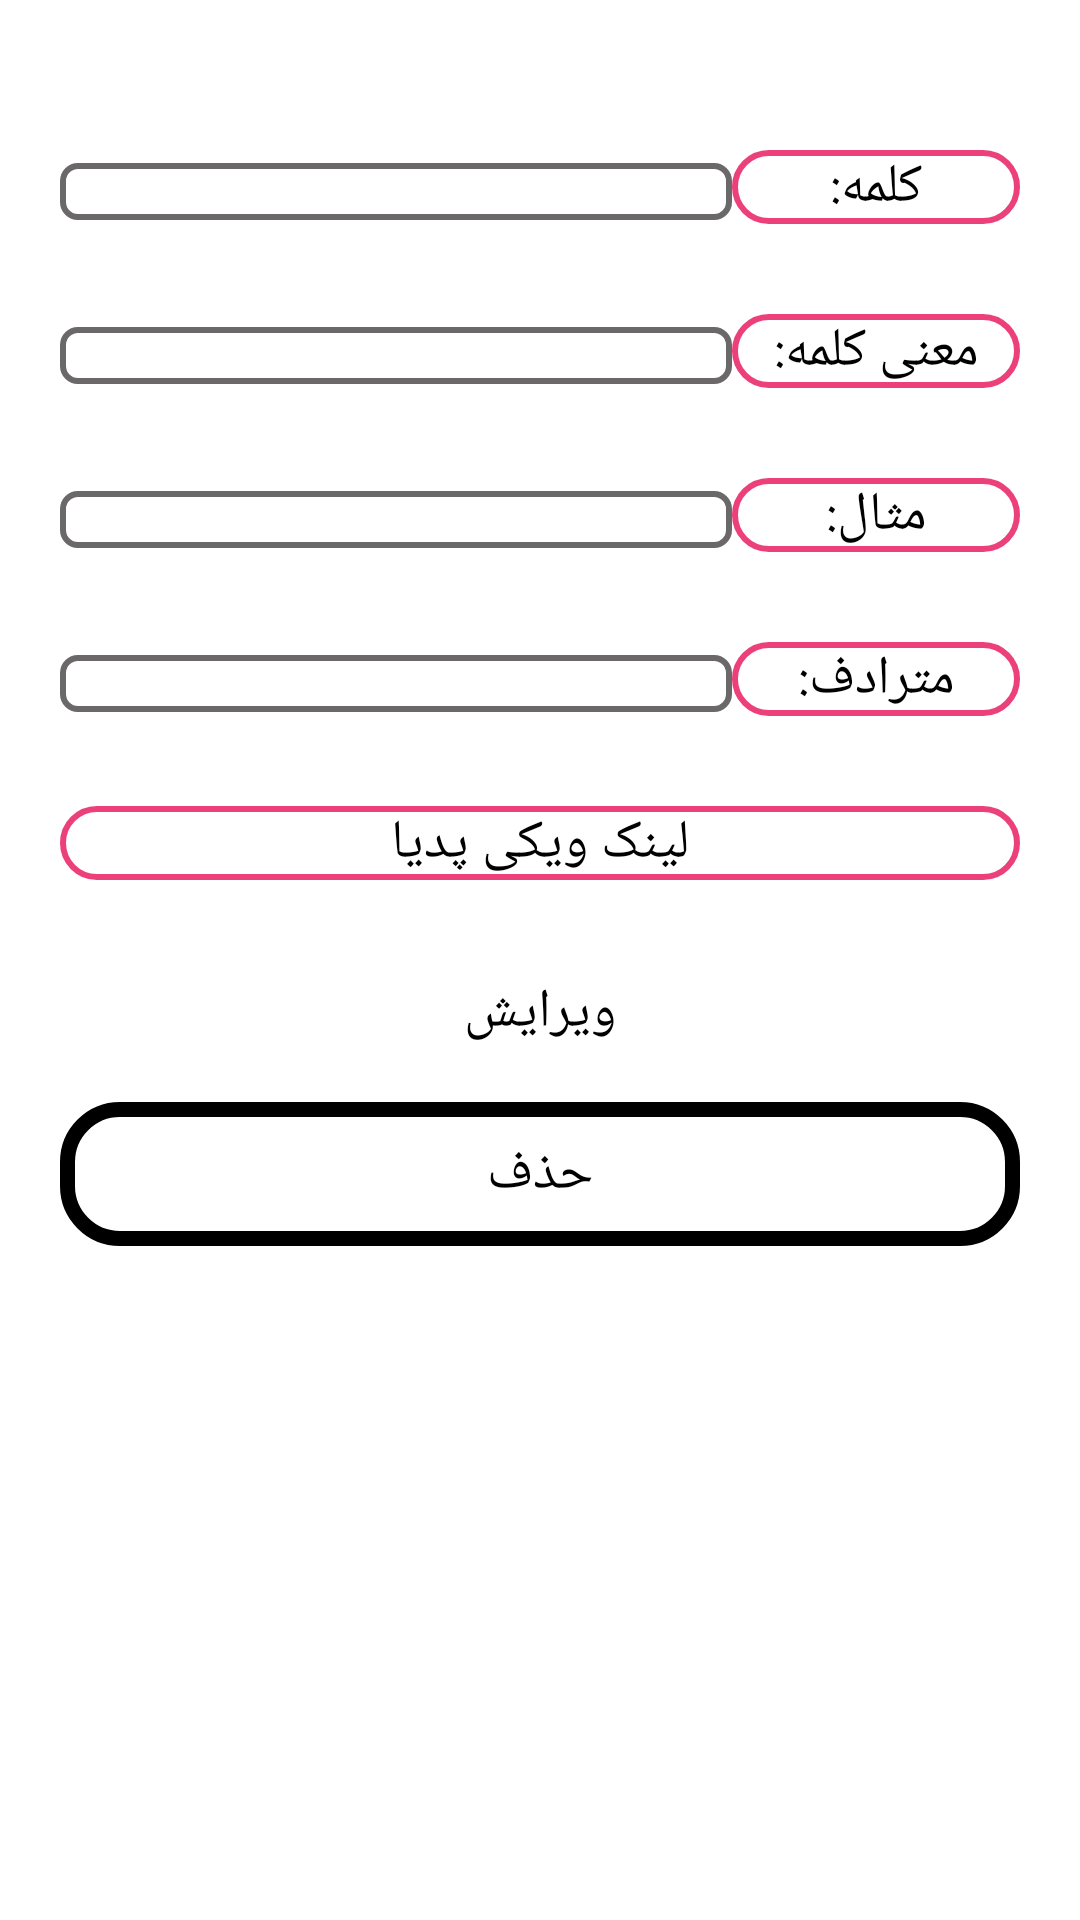

The Android layout XML behind this screen, and the referenced resources:
<!-- AndroidManifest.xml: application theme Theme.Translator -->
<!-- res/layout/fragment_show_and_edit.xml -->
<?xml version="1.0" encoding="utf-8"?>
<layout xmlns:android="http://schemas.android.com/apk/res/android"
    xmlns:tools="http://schemas.android.com/tools"
    xmlns:app="http://schemas.android.com/apk/res-auto">
    <ScrollView
        android:layout_width="match_parent"
        android:layout_height="match_parent">
    <LinearLayout
        android:layout_width="match_parent"
        android:layout_height="match_parent"
        tools:context=".ShowAndEditFragment"
        android:orientation="vertical"
        android:padding="20dp">
        <LinearLayout
            android:layout_width="match_parent"
            android:layout_height="wrap_content"
            android:orientation="horizontal"
            android:weightSum="100"
            android:layout_marginTop="30dp">
            <TextView
                android:id="@+id/word"
                android:layout_width="match_parent"
                android:layout_height="wrap_content"
                android:layout_weight="30"
                android:gravity="center"
                android:background="@drawable/grey"/>
            <TextView
                android:layout_width="match_parent"
                android:layout_height="wrap_content"
                android:text="@string/word"
                android:textSize="18sp"
                android:gravity="center"
                android:layout_weight="70"
                android:background="@drawable/pink"/>
        </LinearLayout>
        <LinearLayout
            android:layout_width="match_parent"
            android:layout_height="wrap_content"
            android:orientation="horizontal"
            android:weightSum="100"
            android:layout_marginTop="30dp">
            <TextView
                android:id="@+id/meaningOfWord"
                android:layout_width="match_parent"
                android:layout_height="wrap_content"
                android:layout_weight="30"
                android:gravity="center"
                android:background="@drawable/grey"/>
            <TextView
                android:layout_width="match_parent"
                android:layout_height="wrap_content"
                android:text="@string/meaningOfWord"
                android:textSize="18sp"
                android:gravity="center"
                android:layout_weight="70"
                android:background="@drawable/pink"/>
        </LinearLayout>
        <LinearLayout
            android:layout_width="match_parent"
            android:layout_height="wrap_content"
            android:orientation="horizontal"
            android:weightSum="100"
            android:layout_marginTop="30dp">
            <TextView
                android:id="@+id/example"
                android:layout_width="match_parent"
                android:layout_height="wrap_content"
                android:layout_weight="30"
                android:gravity="center"
                android:background="@drawable/grey"/>
            <TextView
                android:layout_width="match_parent"
                android:layout_height="wrap_content"
                android:text="@string/example"
                android:textSize="18sp"
                android:gravity="center"
                android:layout_weight="70"
                android:background="@drawable/pink"/>
        </LinearLayout>
        <LinearLayout
            android:layout_width="match_parent"
            android:layout_height="wrap_content"
            android:orientation="horizontal"
            android:weightSum="100"
            android:layout_marginTop="30dp">
            <TextView
                android:id="@+id/synonym"
                android:layout_width="match_parent"
                android:layout_height="wrap_content"
                android:layout_weight="30"
                android:gravity="center"
                android:background="@drawable/grey"/>
            <TextView
                android:layout_width="match_parent"
                android:layout_height="wrap_content"
                android:text="@string/synonym"
                android:textSize="18sp"
                android:gravity="center"
                android:layout_weight="70"
                android:background="@drawable/pink"/>
        </LinearLayout>
        <LinearLayout
            android:id="@+id/linkLL"
            android:layout_width="match_parent"
            android:layout_height="wrap_content"
            android:orientation="horizontal"
            android:weightSum="100"
            android:layout_marginTop="30dp">

            <TextView
                android:layout_width="match_parent"
                android:layout_height="wrap_content"
                android:text="@string/urlWikiPedia"
                android:textSize="18sp"
                android:gravity="center"
                android:layout_weight="70"
                android:background="@drawable/pink"/>
        </LinearLayout>

        <androidx.appcompat.widget.AppCompatButton
            android:id="@+id/edit"
            android:layout_width="match_parent"
            android:layout_height="wrap_content"
            android:text="@string/edit"
            android:layout_marginTop="20dp"
            android:textSize="18sp"
            android:background="@drawable/rectangle" />
        <com.google.android.material.button.MaterialButton
            android:id="@+id/delete"
            android:layout_width="match_parent"
            android:layout_height="60dp"
            android:text="@string/delete"
            app:strokeWidth ="5dp"
            app:strokeColor="@color/pink"
            android:textSize="18sp"
            app:cornerRadius="20dp"
            android:textColor="@color/black"
            style="@style/Widget.MaterialComponents.Button.TextButton"/>
        <LinearLayout
            android:id="@+id/editLL"
            android:layout_width="match_parent"
            android:layout_height="wrap_content"
            android:layout_marginTop="40dp"
            android:orientation="vertical"
            android:visibility="gone">


            <EditText
                android:layout_width="match_parent"
                android:layout_height="wrap_content"
                android:text="@string/editWord"
                android:textSize="25sp"
                android:gravity="center"
                android:background="@drawable/pink"/>

            <LinearLayout
                android:layout_width="match_parent"
                android:layout_height="wrap_content"
                android:orientation="horizontal"
                android:weightSum="100"
                android:layout_marginTop="30dp">
                <EditText
                    android:id="@+id/editedWord"
                    android:layout_width="match_parent"
                    android:layout_height="wrap_content"
                    android:layout_weight="30"
                    android:gravity="center"
                    android:background="@drawable/grey"/>
                <TextView
                    android:layout_width="match_parent"
                    android:layout_height="wrap_content"
                    android:text="@string/word"
                    android:textSize="18sp"
                    android:gravity="center"
                    android:layout_weight="70"
                    android:background="@drawable/pink"/>
            </LinearLayout>
            <LinearLayout
                android:layout_width="match_parent"
                android:layout_height="wrap_content"
                android:orientation="horizontal"
                android:weightSum="100"
                android:layout_marginTop="30dp">
                <EditText
                    android:id="@+id/editedMeaningOfWord"
                    android:layout_width="match_parent"
                    android:layout_height="wrap_content"
                    android:layout_weight="30"
                    android:gravity="center"
                    android:background="@drawable/grey"/>
                <TextView
                    android:layout_width="match_parent"
                    android:layout_height="wrap_content"
                    android:text="@string/meaningOfWord"
                    android:textSize="18sp"
                    android:gravity="center"
                    android:layout_weight="70"
                    android:background="@drawable/pink"/>
            </LinearLayout>
            <LinearLayout
                android:layout_width="match_parent"
                android:layout_height="wrap_content"
                android:orientation="horizontal"
                android:weightSum="100"
                android:layout_marginTop="30dp">
                <EditText
                    android:id="@+id/editedExample"
                    android:layout_width="match_parent"
                    android:layout_height="wrap_content"
                    android:layout_weight="30"
                    android:gravity="center"
                    android:background="@drawable/grey"/>
                <TextView
                    android:layout_width="match_parent"
                    android:layout_height="wrap_content"
                    android:text="@string/example"
                    android:textSize="18sp"
                    android:gravity="center"
                    android:layout_weight="70"
                    android:background="@drawable/pink"/>
            </LinearLayout>
            <LinearLayout
                android:layout_width="match_parent"
                android:layout_height="wrap_content"
                android:orientation="horizontal"
                android:weightSum="100"
                android:layout_marginTop="30dp">
                <EditText
                    android:id="@+id/editedSynonym"
                    android:layout_width="match_parent"
                    android:layout_height="wrap_content"
                    android:layout_weight="30"
                    android:gravity="center"
                    android:background="@drawable/grey"/>
                <TextView
                    android:layout_width="match_parent"
                    android:layout_height="wrap_content"
                    android:text="@string/synonym"
                    android:textSize="18sp"
                    android:gravity="center"
                    android:layout_weight="70"
                    android:background="@drawable/pink"/>
            </LinearLayout>
            <androidx.appcompat.widget.AppCompatButton
                android:id="@+id/registerEdition"
                android:layout_width="match_parent"
                android:layout_height="wrap_content"
                android:text="@string/registerEdition"
                android:layout_marginTop="20dp"
                android:textSize="18sp"
                android:background="@drawable/rectangle" />
        </LinearLayout>

    </LinearLayout>
    </ScrollView>
</layout>
<!-- resources referenced by this layout -->
<resources>
  <!-- drawable grey (drawable) -->
  <?xml version="1.0" encoding="utf-8"?>
  <shape xmlns:android="http://schemas.android.com/apk/res/android"
      android:shape="rectangle">
      <stroke
          android:color="#6A6869"
          android:width="2dp"/>
      <corners
          android:radius="5dp"/>
  
  </shape>
  <!-- drawable pink (drawable) -->
  <?xml version="1.0" encoding="utf-8"?>
  <shape xmlns:android="http://schemas.android.com/apk/res/android"
      android:shape="rectangle">
      <stroke
          android:color="#EC407A"
          android:width="2dp"/>
      <corners
          android:radius="20dp"/>
  
  </shape>
  <!-- drawable rectangle (drawable) -->
  <?xml version="1.0" encoding="utf-8"?>
  <shape xmlns:android="http://schemas.android.com/apk/res/android"
      android:shape="rectangle">
      <solid
          android:color="@color/pink"/>
      <corners
          android:radius="20dp"/>
  
  
  </shape>
  <string name="delete">حذف</string>
  <string name="edit">ویرایش</string>
  <string name="editWord">ویرایش کلمه:</string>
  <string name="example">مثال:</string>
  <string name="meaningOfWord">معنی کلمه:</string>
  <string name="registerEdition">ثبت تغییرات</string>
  <string name="synonym">مترادف:</string>
  <string name="urlWikiPedia">لینک ویکی پدیا</string>
  <string name="word">کلمه:</string>
  <style name="Theme.Translator" parent="Theme.MaterialComponents.DayNight.DarkActionBar">
          
          <item name="colorPrimary">@color/purple_500</item>
          <item name="android:textColor">@color/black</item>
          <item name="colorPrimaryVariant">@color/purple_700</item>
          <item name="colorOnPrimary">@color/white</item>
          
          <item name="colorSecondary">@color/teal_200</item>
          <item name="colorSecondaryVariant">@color/teal_700</item>
          <item name="colorOnSecondary">@color/black</item>
          
          <item name="android:statusBarColor" tools:targetApi="l">?attr/colorPrimaryVariant</item>
          
      </style>
  <!-- not gathered from this repository: default colours our renderer supplied (Android Studio template values) -->
  <color name="purple_500">#FF6200EE</color>
  <color name="purple_700">#FF3700B3</color>
  <color name="teal_200">#FF03DAC5</color>
  <color name="teal_700">#FF018786</color>
  <color name="black">#FF000000</color>
  <color name="white">#FFFFFFFF</color>
</resources>
